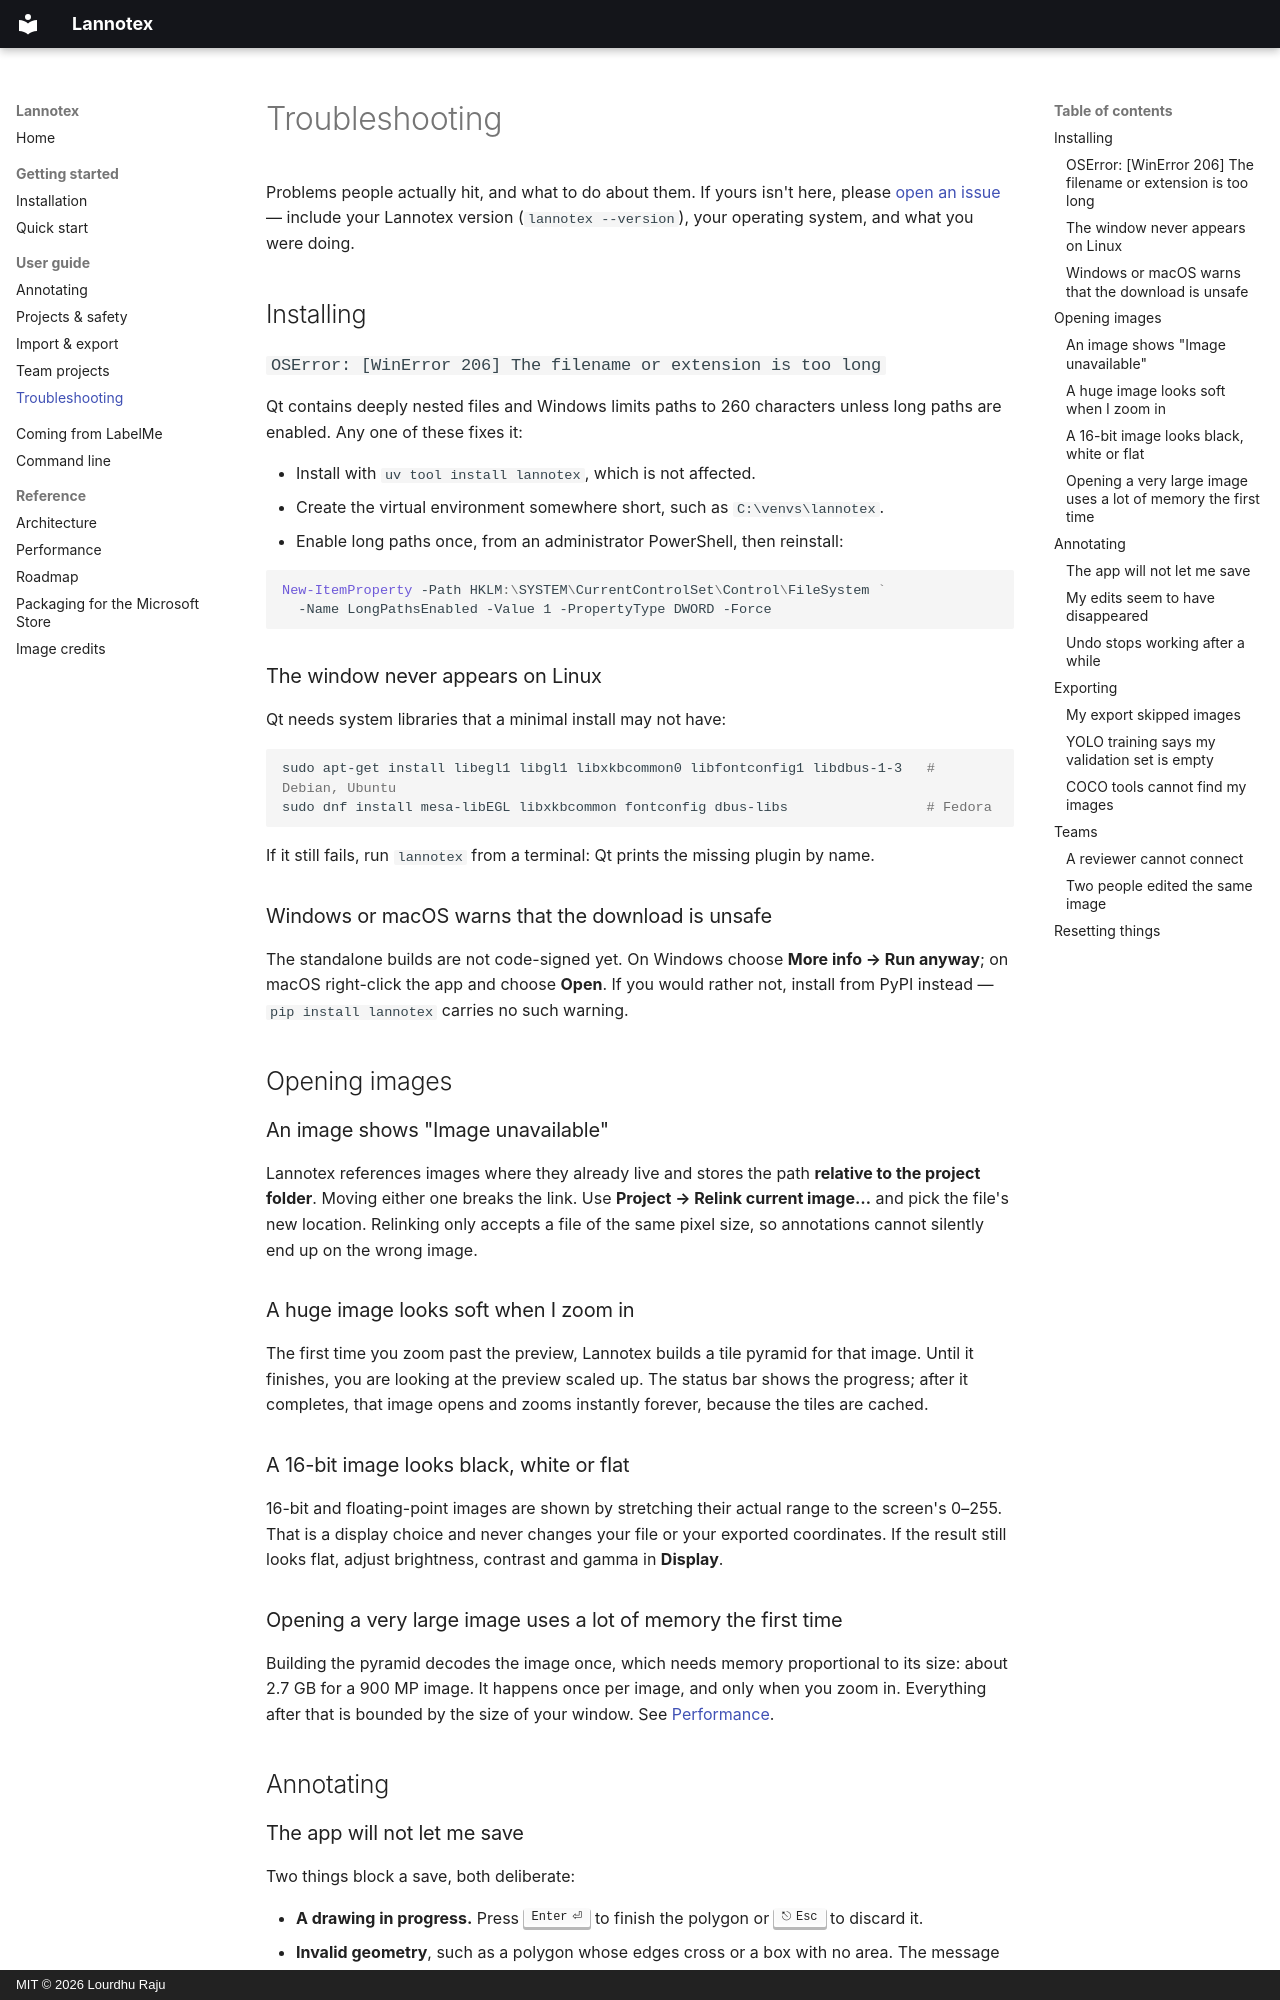

repository: Lourdhu02/Lannotex · page: guide/troubleshooting/index.html · generator: mkdocs · copyright: MIT © 2026 Lourdhu Raju

# Troubleshooting

Problems people actually hit, and what to do about them. If yours isn't here, please
[open an issue](https://github.com/Lourdhu02/Lannotex/issues) — include your Lannotex version
(`lannotex --version`), your operating system, and what you were doing.

## Installing

### `OSError: [WinError 206] The filename or extension is too long`

Qt contains deeply nested files and Windows limits paths to 260 characters unless long paths
are enabled. Any one of these fixes it:

- Install with `uv tool install lannotex`, which is not affected.
- Create the virtual environment somewhere short, such as `C:\venvs\lannotex`.
- Enable long paths once, from an administrator PowerShell, then reinstall:

```powershell
New-ItemProperty -Path HKLM:\SYSTEM\CurrentControlSet\Control\FileSystem `
  -Name LongPathsEnabled -Value 1 -PropertyType DWORD -Force
```

### The window never appears on Linux

Qt needs system libraries that a minimal install may not have:

```bash
sudo apt-get install libegl1 libgl1 libxkbcommon0 libfontconfig1 libdbus-1-3   # Debian, Ubuntu
sudo dnf install mesa-libEGL libxkbcommon fontconfig dbus-libs                 # Fedora
```

If it still fails, run `lannotex` from a terminal: Qt prints the missing plugin by name.

### Windows or macOS warns that the download is unsafe

The standalone builds are not code-signed yet. On Windows choose **More info → Run anyway**; on
macOS right-click the app and choose **Open**. If you would rather not, install from PyPI
instead — `pip install lannotex` carries no such warning.

## Opening images

### An image shows "Image unavailable"

Lannotex references images where they already live and stores the path **relative to the
project folder**. Moving either one breaks the link. Use **Project → Relink current image…**
and pick the file's new location. Relinking only accepts a file of the same pixel size, so
annotations cannot silently end up on the wrong image.

### A huge image looks soft when I zoom in

The first time you zoom past the preview, Lannotex builds a tile pyramid for that image. Until
it finishes, you are looking at the preview scaled up. The status bar shows the progress; after
it completes, that image opens and zooms instantly forever, because the tiles are cached.

### A 16-bit image looks black, white or flat

16-bit and floating-point images are shown by stretching their actual range to the screen's
0–255. That is a display choice and never changes your file or your exported coordinates. If
the result still looks flat, adjust brightness, contrast and gamma in **Display**.

### Opening a very large image uses a lot of memory the first time

Building the pyramid decodes the image once, which needs memory proportional to its size: about
2.7 GB for a 900 MP image. It happens once per image, and only when you zoom in. Everything
after that is bounded by the size of your window. See [Performance](../PERFORMANCE.md).

## Annotating
